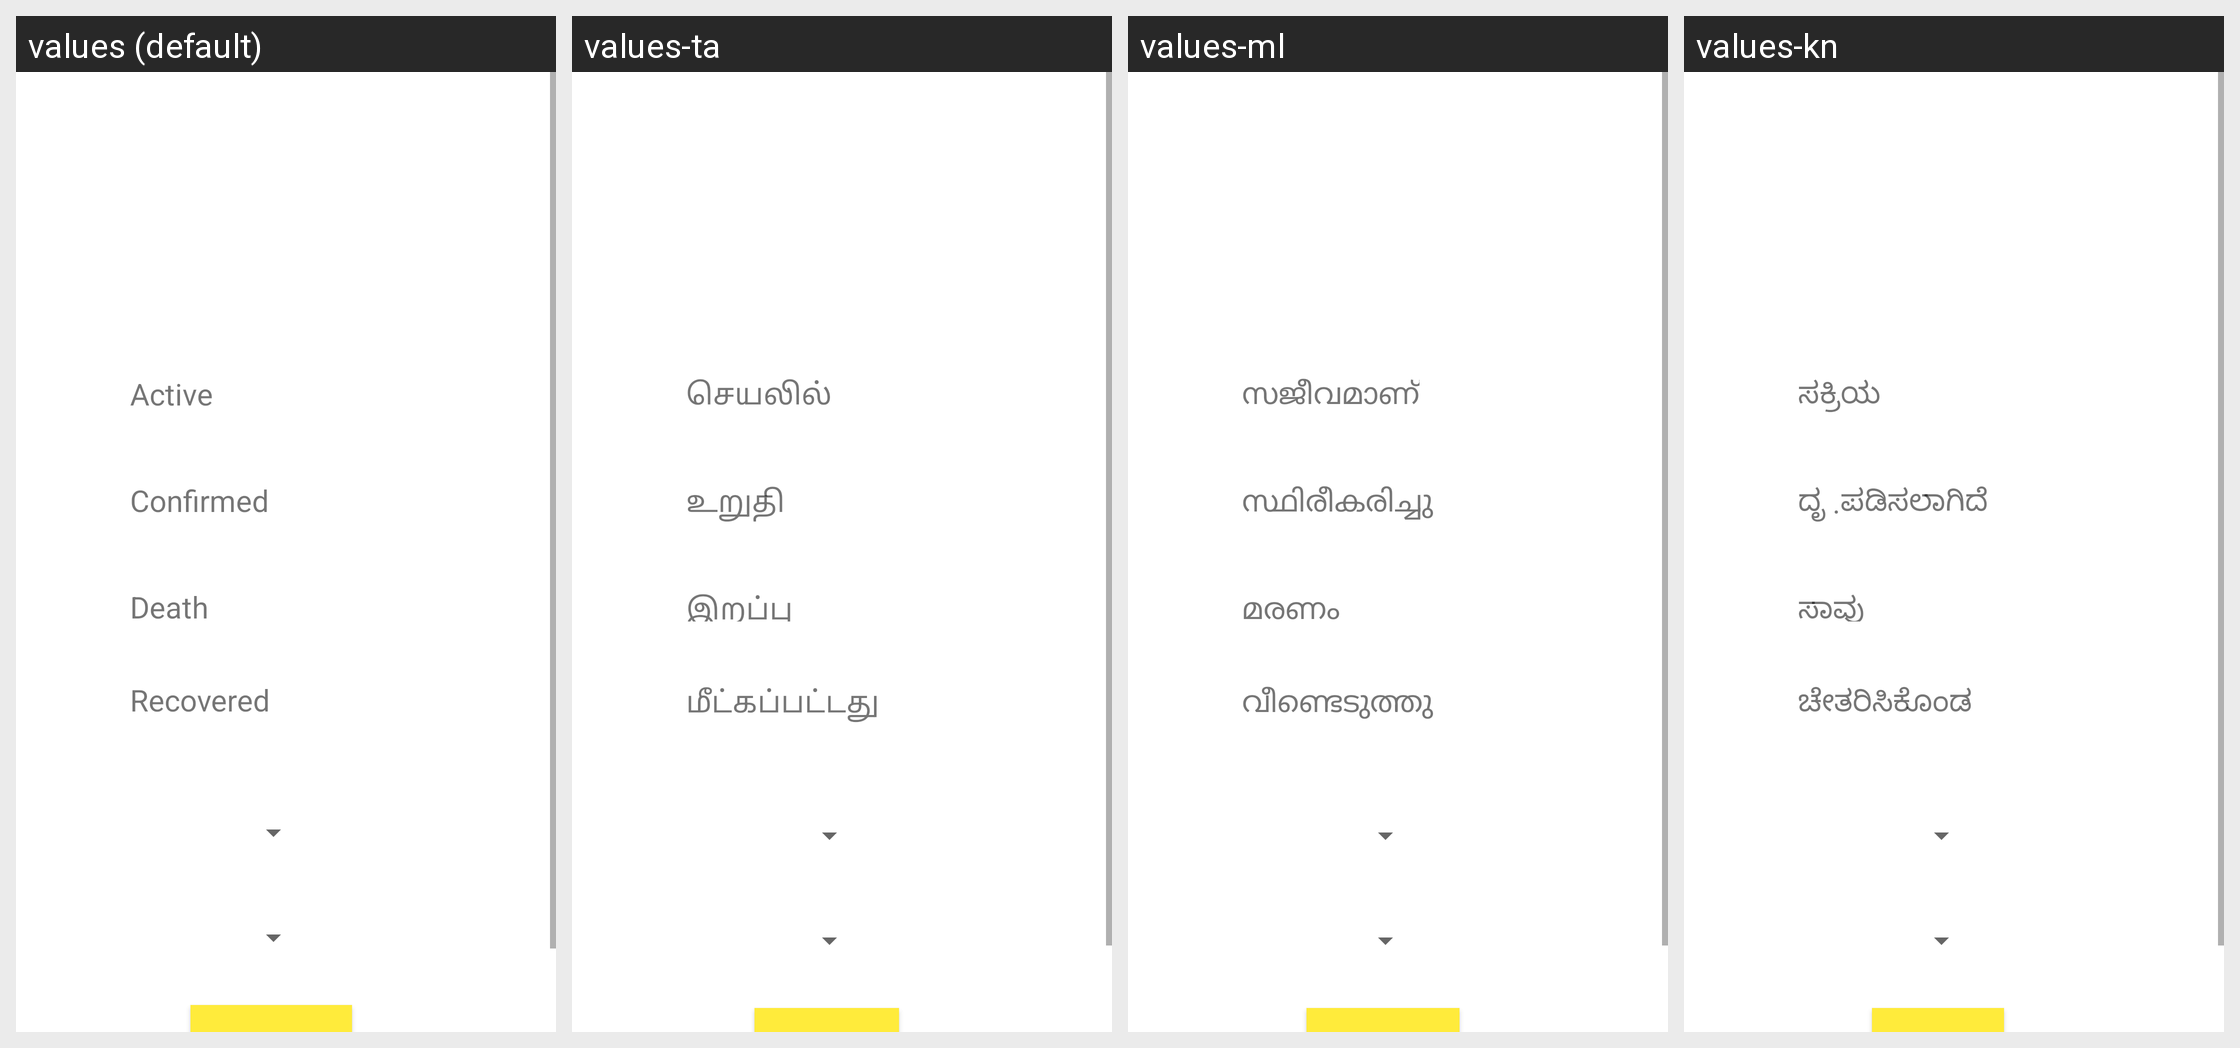

Here is an Android app screen in its default locale and in the app's own translations. Write out the translated-string differences for the strings that appear on this screen.
Android screen res/layout/fragment_casesreport.xml rendered under 4 locales, left to right: values (default), values-ta, values-ml, values-kn. Device: Nexus 5 (rendered at 1080×1920; each locale shown at half size, 540×960, under a caption strip naming it); theme AppTheme.
Other locales in the repository, not shown: values-bn, values-gu, values-hi, values-mr, values-or, values-pa, values-te.
Strings drawn on this screen, with the default value and each locale's value (text and hints the layout hard-codes, and strings that could not be matched under every locale, appear in the picture but are not listed):

recovered
  values: Recovered
  values-ta: மீட்கப்பட்டது
  values-ml: വീണ്ടെടുത്തു
  values-kn: ಚೇತರಿಸಿಕೊಂಡ

death
  values: Death
  values-ta: இறப்பு
  values-ml: മരണം
  values-kn: ಸಾವು

confirmed
  values: Confirmed
  values-ta: உறுதி
  values-ml: സ്ഥിരീകരിച്ചു
  values-kn: ದೃ .ಪಡಿಸಲಾಗಿದೆ

active
  values: Active
  values-ta: செயலில்
  values-ml: സജീവമാണ്
  values-kn: ಸಕ್ರಿಯ
